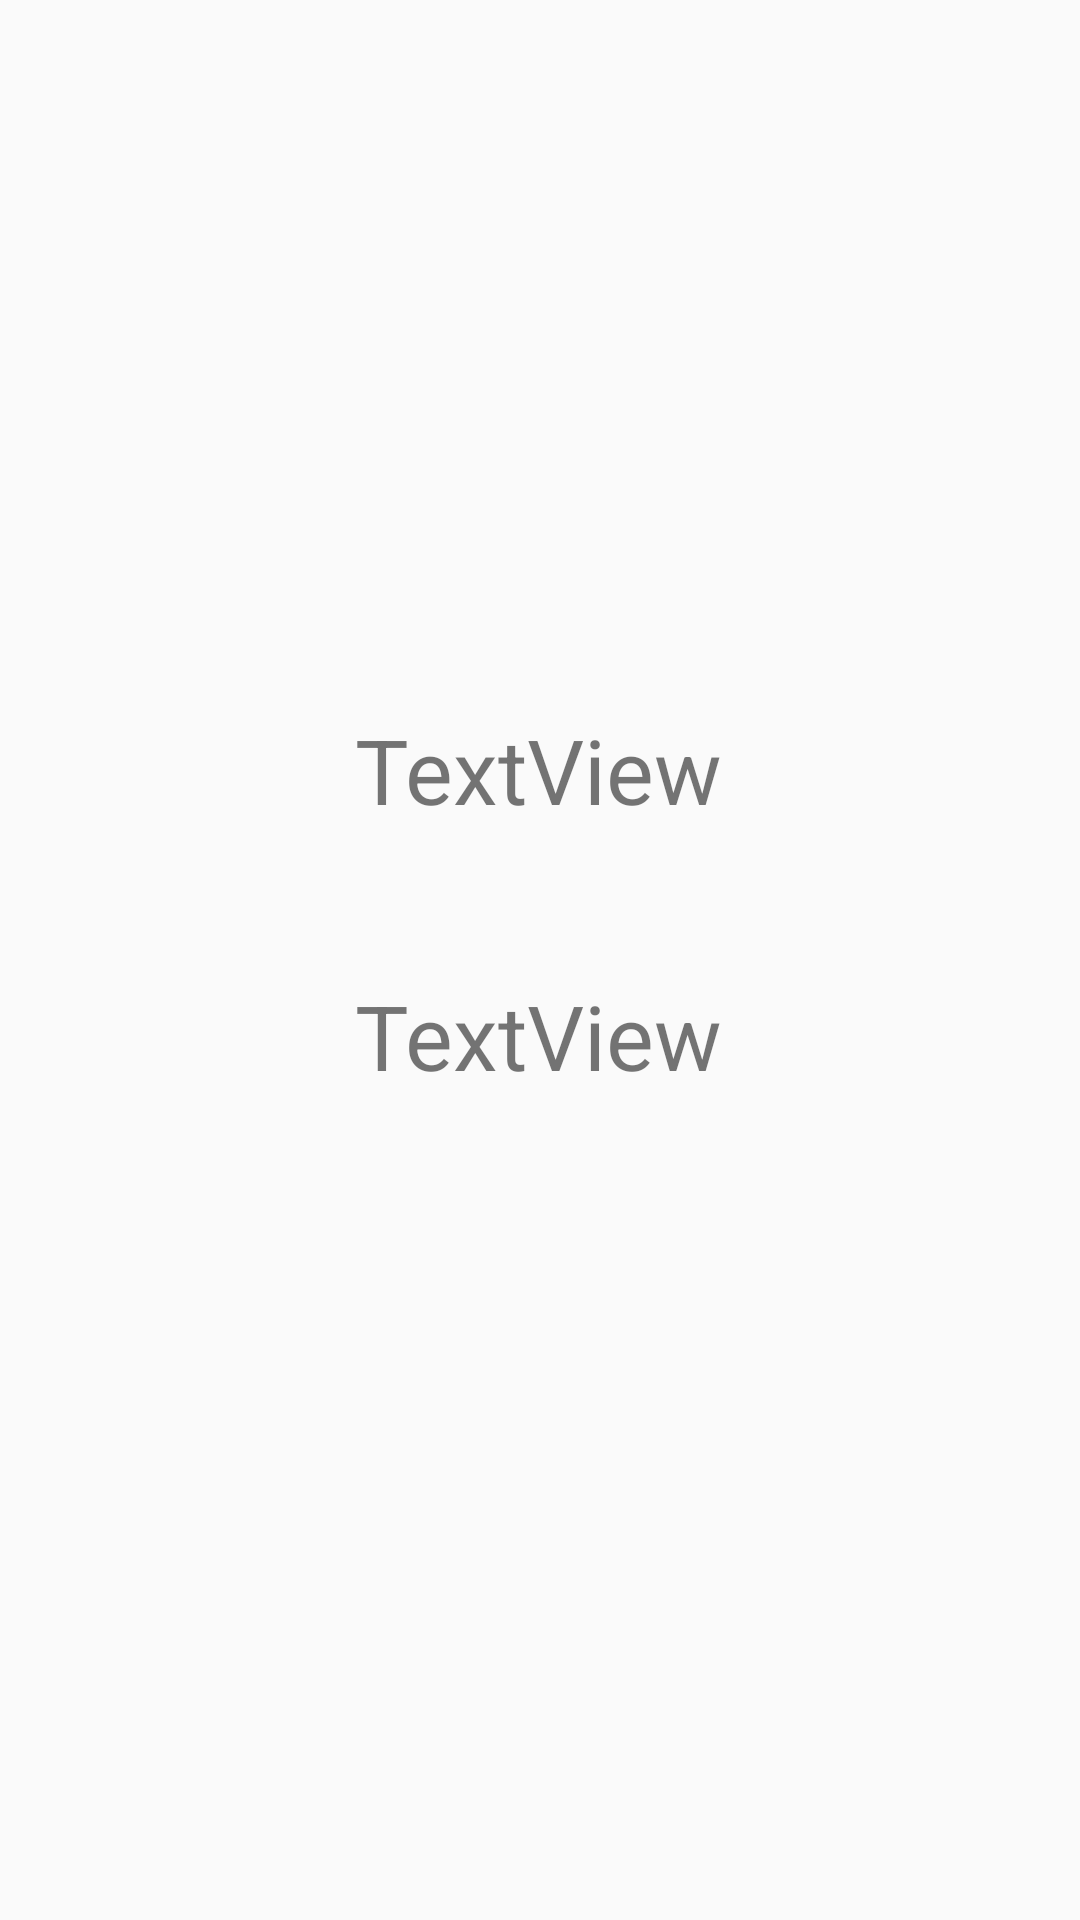

Reconstruct the res/layout file that produces this screen, plus the resources it refers to.
<!-- AndroidManifest.xml: application theme Theme.RentManagementApp -->
<!-- res/layout/second_activity.xml -->
<?xml version="1.0" encoding="utf-8"?>
<androidx.constraintlayout.widget.ConstraintLayout xmlns:android="http://schemas.android.com/apk/res/android"
    xmlns:app="http://schemas.android.com/apk/res-auto"
    xmlns:tools="http://schemas.android.com/tools"
    android:layout_width="match_parent"
    android:layout_height="match_parent">

    <TextView
        android:id="@+id/textView"
        android:layout_width="wrap_content"
        android:layout_height="wrap_content"
        android:text="TextView"
        android:textSize="30sp"
        app:layout_constraintBottom_toBottomOf="parent"
        app:layout_constraintEnd_toEndOf="parent"
        app:layout_constraintHorizontal_bias="0.498"
        app:layout_constraintStart_toStartOf="parent"
        app:layout_constraintTop_toTopOf="parent"
        app:layout_constraintVertical_bias="0.394" />

    <TextView
        android:id="@+id/textView2"
        android:layout_width="wrap_content"
        android:layout_height="wrap_content"
        android:text="TextView"
        android:textSize="30sp"
        app:layout_constraintBottom_toBottomOf="parent"
        app:layout_constraintEnd_toEndOf="parent"
        app:layout_constraintHorizontal_bias="0.498"
        app:layout_constraintStart_toStartOf="parent"
        app:layout_constraintTop_toBottomOf="@+id/textView"
        app:layout_constraintVertical_bias="0.15" />
</androidx.constraintlayout.widget.ConstraintLayout>
<!-- resources referenced by this layout -->
<resources>
  <style name="Theme.RentManagementApp" parent="android:Theme.Material.Light.NoActionBar" />
</resources>
